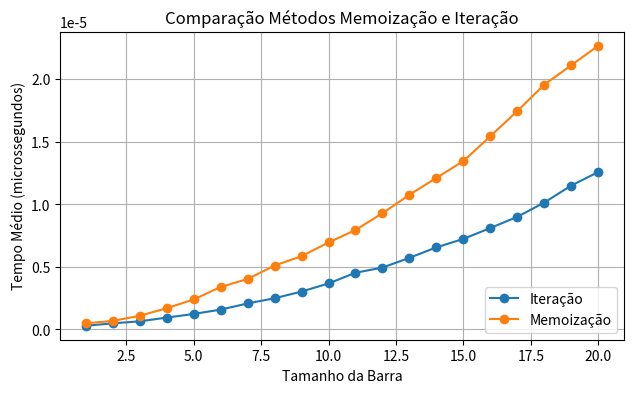

Here is the Python script that generated this plot:
import time
import random
import matplotlib.pyplot as plt

def criarPrecos(tam):
    Precos = [0]
    while len(Precos) < tam:
        Precos.append(random.randint(1, tam * 10))

    Precos.sort()
    return Precos

# Função de memoização 
def CorteBarrasAux(P, n):
    Resultado = [0] * (n + 1)
    Cortes = [0] * (n + 1)
    CorteBarras(P, Resultado, n, Cortes)

def CorteBarras(P, Resultado, n, Cortes):
    if Resultado[n] != 0:
        return Resultado[n]

    if n == 0:
        return 0

    lucroMax = P[n-1]  
    melhorCorte = n

    for i in range(1, n):
        lucro = P[i-1] + CorteBarras(P, Resultado, n - i, Cortes)  

        if lucro > lucroMax:
            lucroMax = lucro
            melhorCorte = i

    Resultado[n] = lucroMax
    Cortes[n] = melhorCorte

    return Resultado[n]

# Abordagem iterativa
def CorteBarrasItem(P, n):
    lmax = [0] * (n + 1)
    lmax[1] = P[0]

    for j in range(2, n + 1):
        lucromax = P[j - 1]
        for i in range(1, j):
            lucro = P[i - 1] + lmax[j - i]
            if lucro > lucromax:
                lucromax = lucro
        lmax[j] = lucromax

    return lmax[n]

# comparar os tempos de execução e gerar o gráfico
def compara_algoritmos(max_tamanho, m):
    tamanhos = list(range(1, max_tamanho + 1))  
    tempos_memo = []
    tempos_item = []

    for n in tamanhos:
        tempo_memo = 0
        tempo_item = 0

        for _ in range(m):
            P = criarPrecos(n)

            # memoização
            inicio_memo = time.time()
            CorteBarrasAux(P, n)
            fim_memo = time.time()
            tempo_memo += fim_memo - inicio_memo

            # abordagem iterativa
            inicio_item = time.time()
            CorteBarrasItem(P, n)
            fim_item = time.time()
            tempo_item += fim_item - inicio_item

        # tempo médio
        tempos_memo.append(tempo_memo / m)
        tempos_item.append(tempo_item / m)

    # resultados
    for i, n in enumerate(tamanhos):
        print(f"Tamanho: {n} | Tempo médio (memoização): {tempos_memo[i]:.6f}s | Tempo médio (iterativa): {tempos_item[i]:.6f}s")

    # Gerando o gráfico 
    plt.figure(figsize=(16, 4))
    plt.subplot(1, 2, 1)
    plt.plot(tamanhos, tempos_item, label='Iteração', marker='o')
    plt.plot(tamanhos, tempos_memo, label='Memoização', marker='o')
    plt.xlabel('Tamanho da Barra')
    plt.ylabel('Tempo Médio (microssegundos)')
    plt.legend(loc='lower right')
    plt.title('Comparação Métodos Memoização e Iteração')
    plt.grid(True)
    plt.show()

# Teste 
max_tamanho = 20  
m = 100  

compara_algoritmos(max_tamanho, m)
